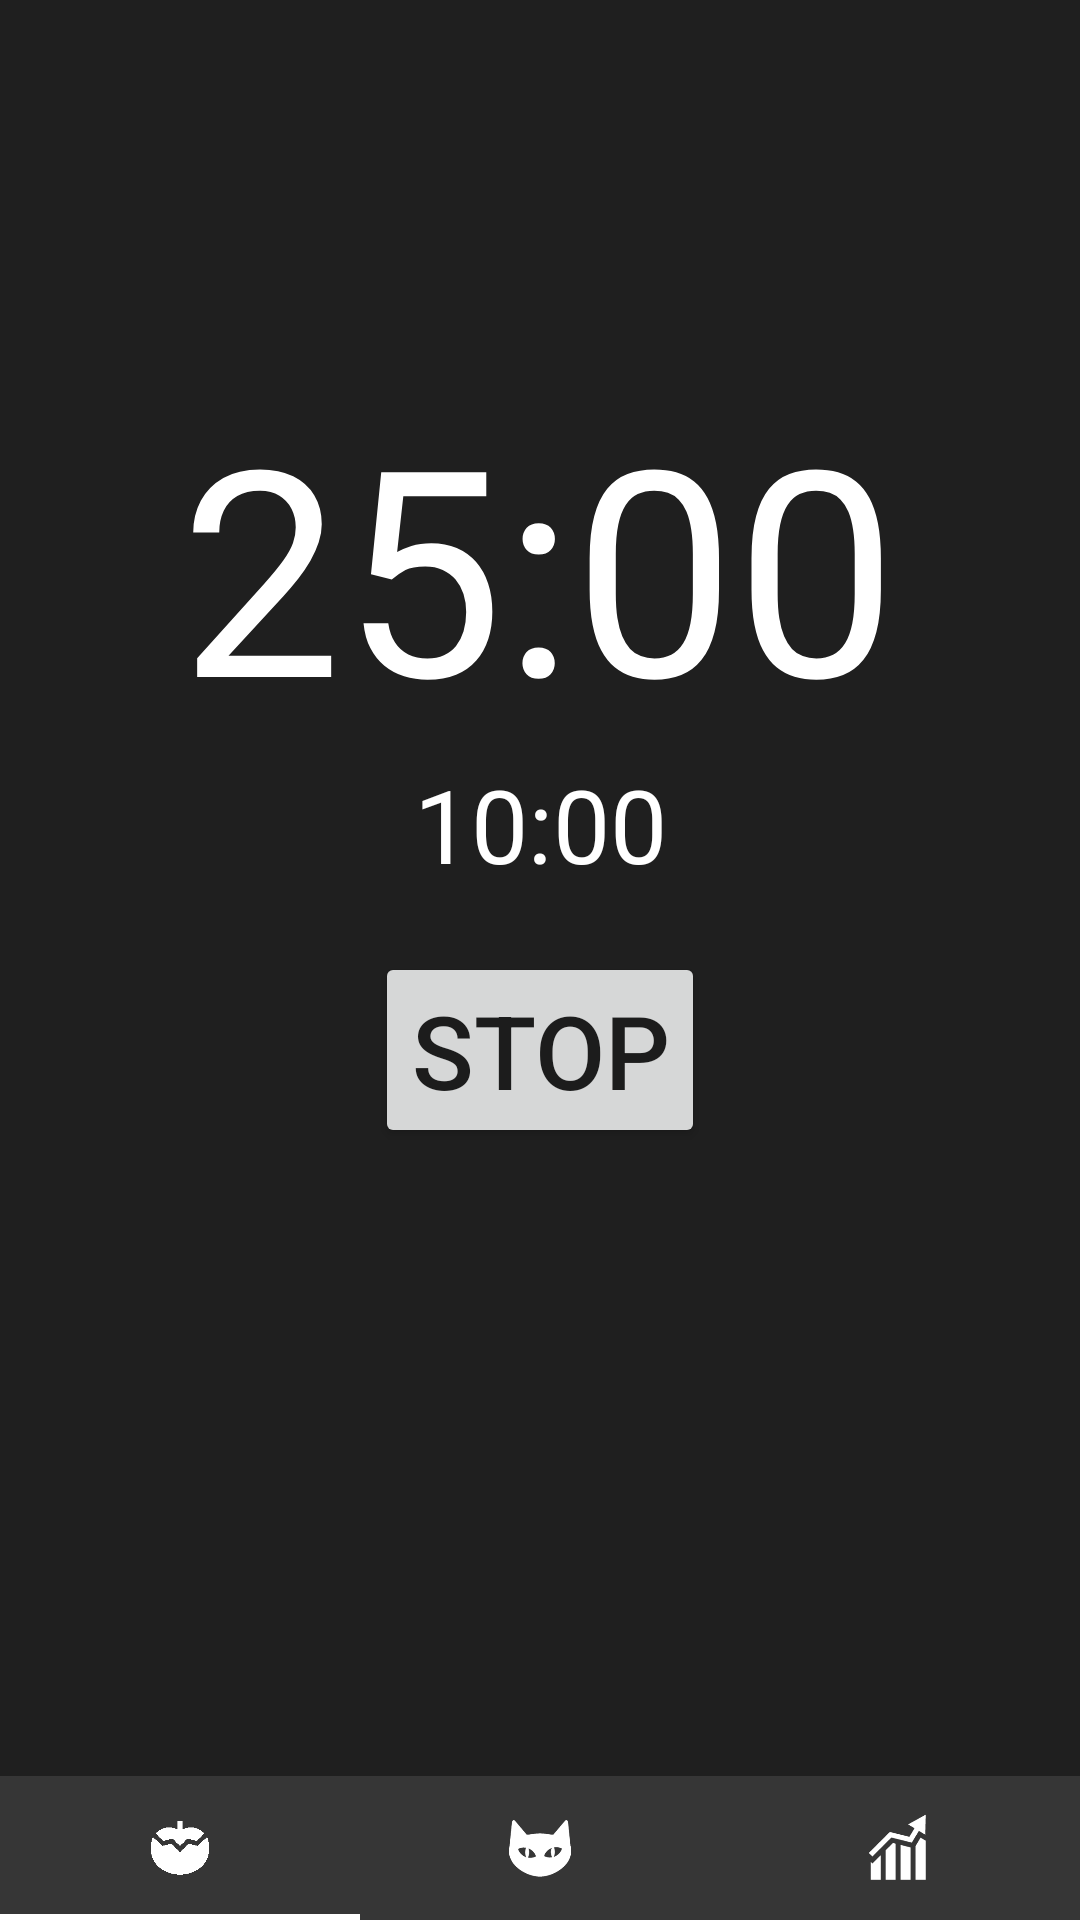

Write the Android layout XML for this screen, with the resource values it uses.
<!-- AndroidManifest.xml: application theme Theme.CatOrganiser -->
<!-- res/layout/timer.xml -->
<?xml version="1.0" encoding="utf-8"?>
<androidx.constraintlayout.widget.ConstraintLayout xmlns:android="http://schemas.android.com/apk/res/android"
    xmlns:app="http://schemas.android.com/apk/res-auto"
    xmlns:tools="http://schemas.android.com/tools"
    android:id="@+id/timer_layout"
    android:layout_width="match_parent"
    android:layout_height="match_parent"
    android:background="@color/bg">

    <TextView
        android:id="@+id/worktime_timer"
        android:layout_width="wrap_content"
        android:layout_height="wrap_content"
        android:layout_marginTop="124dp"
        android:text="25:00"
        android:textColor="@color/white"
        android:textSize="96sp"
        app:layout_constraintEnd_toEndOf="parent"
        app:layout_constraintHorizontal_bias="0.497"
        app:layout_constraintStart_toStartOf="parent"
        app:layout_constraintTop_toTopOf="parent" />

    <TextView
        android:id="@+id/freetime_timer"
        android:layout_width="wrap_content"
        android:layout_height="wrap_content"
        android:text="10:00"
        android:textColor="@color/white"
        android:textSize="34sp"
        app:layout_constraintEnd_toEndOf="parent"
        app:layout_constraintStart_toStartOf="parent"
        app:layout_constraintTop_toBottomOf="@+id/worktime_timer" />

    <Button
        android:id="@+id/button2"
        android:layout_width="wrap_content"
        android:layout_height="wrap_content"
        android:layout_marginTop="20dp"
        android:foreground="@drawable/listgrad"
        android:text="Stop"
        android:textSize="34sp"
        app:layout_constraintEnd_toEndOf="parent"
        app:layout_constraintStart_toStartOf="parent"
        app:layout_constraintTop_toBottomOf="@+id/freetime_timer" />

    <com.google.android.material.tabs.TabLayout
        android:id="@+id/tabLayout"
        android:layout_width="match_parent"
        android:layout_height="0dp"
        android:background="@color/dark_gray"
        app:layout_constraintBottom_toBottomOf="parent"
        app:layout_constraintEnd_toEndOf="parent"
        app:layout_constraintStart_toStartOf="parent"
        app:tabIconTint="@color/white"
        app:tabIndicatorColor="#fff"
        app:tabTextColor="#FFFFFF">

        <com.google.android.material.tabs.TabItem
            android:layout_width="wrap_content"
            android:layout_height="wrap_content"
            android:background="#FFFFFF"
            android:foregroundTint="#FFFFFF"
            android:icon="@drawable/pomodorowhite"
            android:tint="#FFFFFF" />

        <com.google.android.material.tabs.TabItem
            android:layout_width="wrap_content"
            android:layout_height="wrap_content"
            android:backgroundTint="#FFFFFF"
            android:foregroundTint="#FFFFFF"
            android:icon="@drawable/homeicon"
            android:tint="#FFFFFF" />

        <com.google.android.material.tabs.TabItem
            android:layout_width="wrap_content"
            android:layout_height="wrap_content"
            android:icon="@drawable/statisticsicon"
            app:tint="#FFFFFF" />
    </com.google.android.material.tabs.TabLayout>
</androidx.constraintlayout.widget.ConstraintLayout>
<!-- resources referenced by this layout -->
<resources>
  <color name="bg">#1F1F1F</color>
  <color name="dark_gray">#363636</color>
  <color name="white">#FFFFFFFF</color>
  <!-- drawable homeicon: png bitmap (drawable, 5305 bytes) -->
  <!-- drawable listgrad (drawable) -->
  <?xml version="1.0" encoding="utf-8"?>
  <shape xmlns:android="http://schemas.android.com/apk/res/android">
      <gradient
          android:startColor="#1F65A603"
          android:endColor="#F12D6401"
          android:angle="45"/>
      <corners
          android:radius="25dp" />
  </shape>
  <!-- drawable pomodorowhite: png bitmap (drawable, 4242 bytes) -->
  <!-- drawable statisticsicon: png bitmap (drawable, 3408 bytes) -->
  <style name="Theme.CatOrganiser" parent="Theme.MaterialComponents.DayNight.DarkActionBar">
          
          <item name="colorPrimary">@color/purple_500</item>
          <item name="colorPrimaryVariant">@color/purple_700</item>
          <item name="colorOnPrimary">@color/white</item>
          
          <item name="colorSecondary">@color/teal_200</item>
          <item name="colorSecondaryVariant">@color/teal_700</item>
          <item name="colorOnSecondary">@color/black</item>
          
          <item name="android:statusBarColor" tools:targetApi="l">?attr/colorPrimaryVariant</item>
          
      </style>
  <color name="purple_500">#FF6200EE</color>
  <color name="purple_700">#FF3700B3</color>
  <color name="teal_200">#FF03DAC5</color>
  <color name="teal_700">#FF018786</color>
  <color name="black">#FF000000</color>
</resources>
